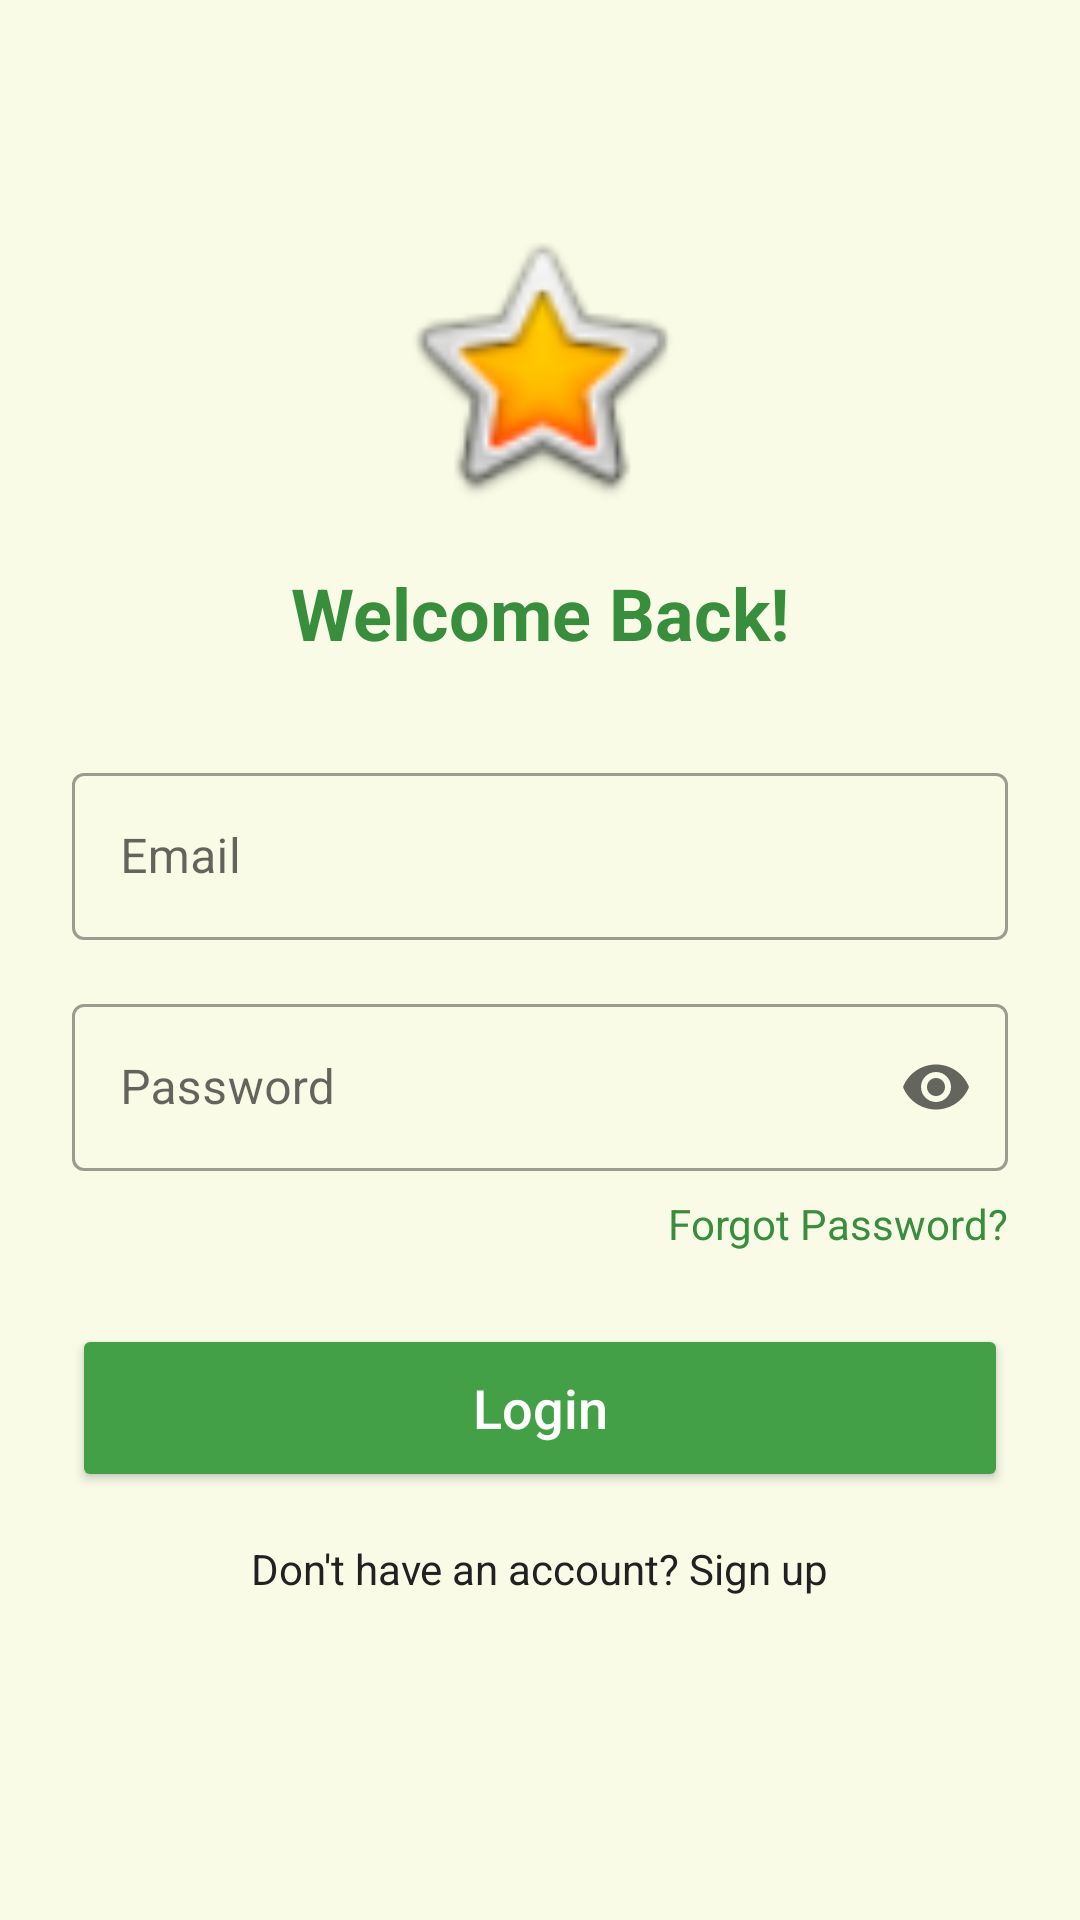

Layout XML and referenced resources for this Android screen:
<!-- AndroidManifest.xml: application theme Theme.MadhuSiri -->
<!-- res/layout/activity_login.xml -->
<?xml version="1.0" encoding="utf-8"?>
<androidx.constraintlayout.widget.ConstraintLayout xmlns:android="http://schemas.android.com/apk/res/android"
    xmlns:app="http://schemas.android.com/apk/res-auto"
    android:layout_width="match_parent"
    android:layout_height="match_parent"
    android:background="@color/background_cream"
    android:padding="24dp">

    <ImageView
        android:id="@+id/ivLogo"
        android:layout_width="100dp"
        android:layout_height="100dp"
        android:layout_marginTop="48dp"
        android:src="@android:drawable/btn_star_big_on"
        app:layout_constraintEnd_toEndOf="parent"
        app:layout_constraintStart_toStartOf="parent"
        app:layout_constraintTop_toTopOf="parent" />

    <TextView
        android:id="@+id/tvWelcome"
        android:layout_width="wrap_content"
        android:layout_height="wrap_content"
        android:layout_marginTop="16dp"
        android:text="@string/welcome_back"
        android:textColor="@color/primary_green"
        android:textSize="24sp"
        android:textStyle="bold"
        app:layout_constraintEnd_toEndOf="parent"
        app:layout_constraintStart_toStartOf="parent"
        app:layout_constraintTop_toBottomOf="@id/ivLogo" />

    <com.google.android.material.textfield.TextInputLayout
        android:id="@+id/tilEmail"
        style="@style/Widget.MaterialComponents.TextInputLayout.OutlinedBox"
        android:layout_width="match_parent"
        android:layout_height="wrap_content"
        android:layout_marginTop="32dp"
        android:hint="@string/email"
        app:layout_constraintTop_toBottomOf="@id/tvWelcome">

        <com.google.android.material.textfield.TextInputEditText
            android:id="@+id/etEmail"
            android:layout_width="match_parent"
            android:layout_height="wrap_content"
            android:inputType="textEmailAddress" />
    </com.google.android.material.textfield.TextInputLayout>

    <com.google.android.material.textfield.TextInputLayout
        android:id="@+id/tilPassword"
        style="@style/Widget.MaterialComponents.TextInputLayout.OutlinedBox"
        android:layout_width="match_parent"
        android:layout_height="wrap_content"
        android:layout_marginTop="16dp"
        android:hint="@string/password"
        app:endIconMode="password_toggle"
        app:layout_constraintTop_toBottomOf="@id/tilEmail">

        <com.google.android.material.textfield.TextInputEditText
            android:id="@+id/etPassword"
            android:layout_width="match_parent"
            android:layout_height="wrap_content"
            android:inputType="textPassword" />
    </com.google.android.material.textfield.TextInputLayout>

    <TextView
        android:id="@+id/tvForgotPassword"
        android:layout_width="wrap_content"
        android:layout_height="wrap_content"
        android:layout_marginTop="8dp"
        android:text="@string/forgot_password"
        android:textColor="@color/primary_green"
        app:layout_constraintEnd_toEndOf="parent"
        app:layout_constraintTop_toBottomOf="@id/tilPassword" />

    <Button
        android:id="@+id/btnLogin"
        android:layout_width="match_parent"
        android:layout_height="56dp"
        android:layout_marginTop="24dp"
        android:backgroundTint="@color/button_green"
        android:text="@string/login"
        android:textAllCaps="false"
        android:textColor="@color/white"
        android:textSize="18sp"
        app:cornerRadius="28dp"
        app:layout_constraintTop_toBottomOf="@id/tvForgotPassword" />

    <TextView
        android:id="@+id/tvSignup"
        android:layout_width="wrap_content"
        android:layout_height="wrap_content"
        android:layout_marginTop="16dp"
        android:text="@string/no_account"
        android:textColor="@color/text_dark"
        app:layout_constraintEnd_toEndOf="parent"
        app:layout_constraintStart_toStartOf="parent"
        app:layout_constraintTop_toBottomOf="@id/btnLogin" />

    <ProgressBar
        android:id="@+id/progressBar"
        android:layout_width="wrap_content"
        android:layout_height="wrap_content"
        android:visibility="gone"
        app:layout_constraintBottom_toBottomOf="parent"
        app:layout_constraintEnd_toEndOf="parent"
        app:layout_constraintStart_toStartOf="parent"
        app:layout_constraintTop_toTopOf="parent" />

</androidx.constraintlayout.widget.ConstraintLayout>
<!-- resources referenced by this layout -->
<resources>
  <color name="background_cream">#F9FBE7</color>
  <color name="button_green">#43A047</color>
  <color name="primary_green">#388E3C</color>
  <color name="text_dark">#212121</color>
  <color name="white">#FFFFFFFF</color>
  <string name="email">Email</string>
  <string name="forgot_password">Forgot Password?</string>
  <string name="login">Login</string>
  <string name="no_account">Don\'t have an account? Sign up</string>
  <string name="password">Password</string>
  <string name="welcome_back">Welcome Back!</string>
  <style name="Theme.MadhuSiri" parent="Theme.MaterialComponents.Light.NoActionBar">
          
          <item name="colorPrimary">@color/primary_green</item>
          <item name="colorPrimaryVariant">@color/primary_dark</item>
          <item name="colorOnPrimary">@color/white</item>
          
          <item name="colorSecondary">@color/honey_yellow</item>
          <item name="colorSecondaryVariant">@color/honey_orange</item>
          <item name="colorOnSecondary">@color/black</item>
          
          <item name="android:statusBarColor">@color/primary_dark</item>
          
          <item name="android:windowBackground">@color/background_cream</item>
  
          <item name="cardViewStyle">@style/CustomCardView</item>
      </style>
  <color name="primary_dark">#1B5E20</color>
  <color name="honey_yellow">#FBC02D</color>
  <color name="honey_orange">#F57C00</color>
  <color name="black">#FF000000</color>
  <style name="CustomCardView" parent="Widget.MaterialComponents.CardView">
          <item name="cardCornerRadius">16dp</item>
          <item name="cardElevation">2dp</item>
          <item name="cardBackgroundColor">@color/card_bg</item>
      </style>
  <color name="card_bg">#FFFFFF</color>
</resources>
